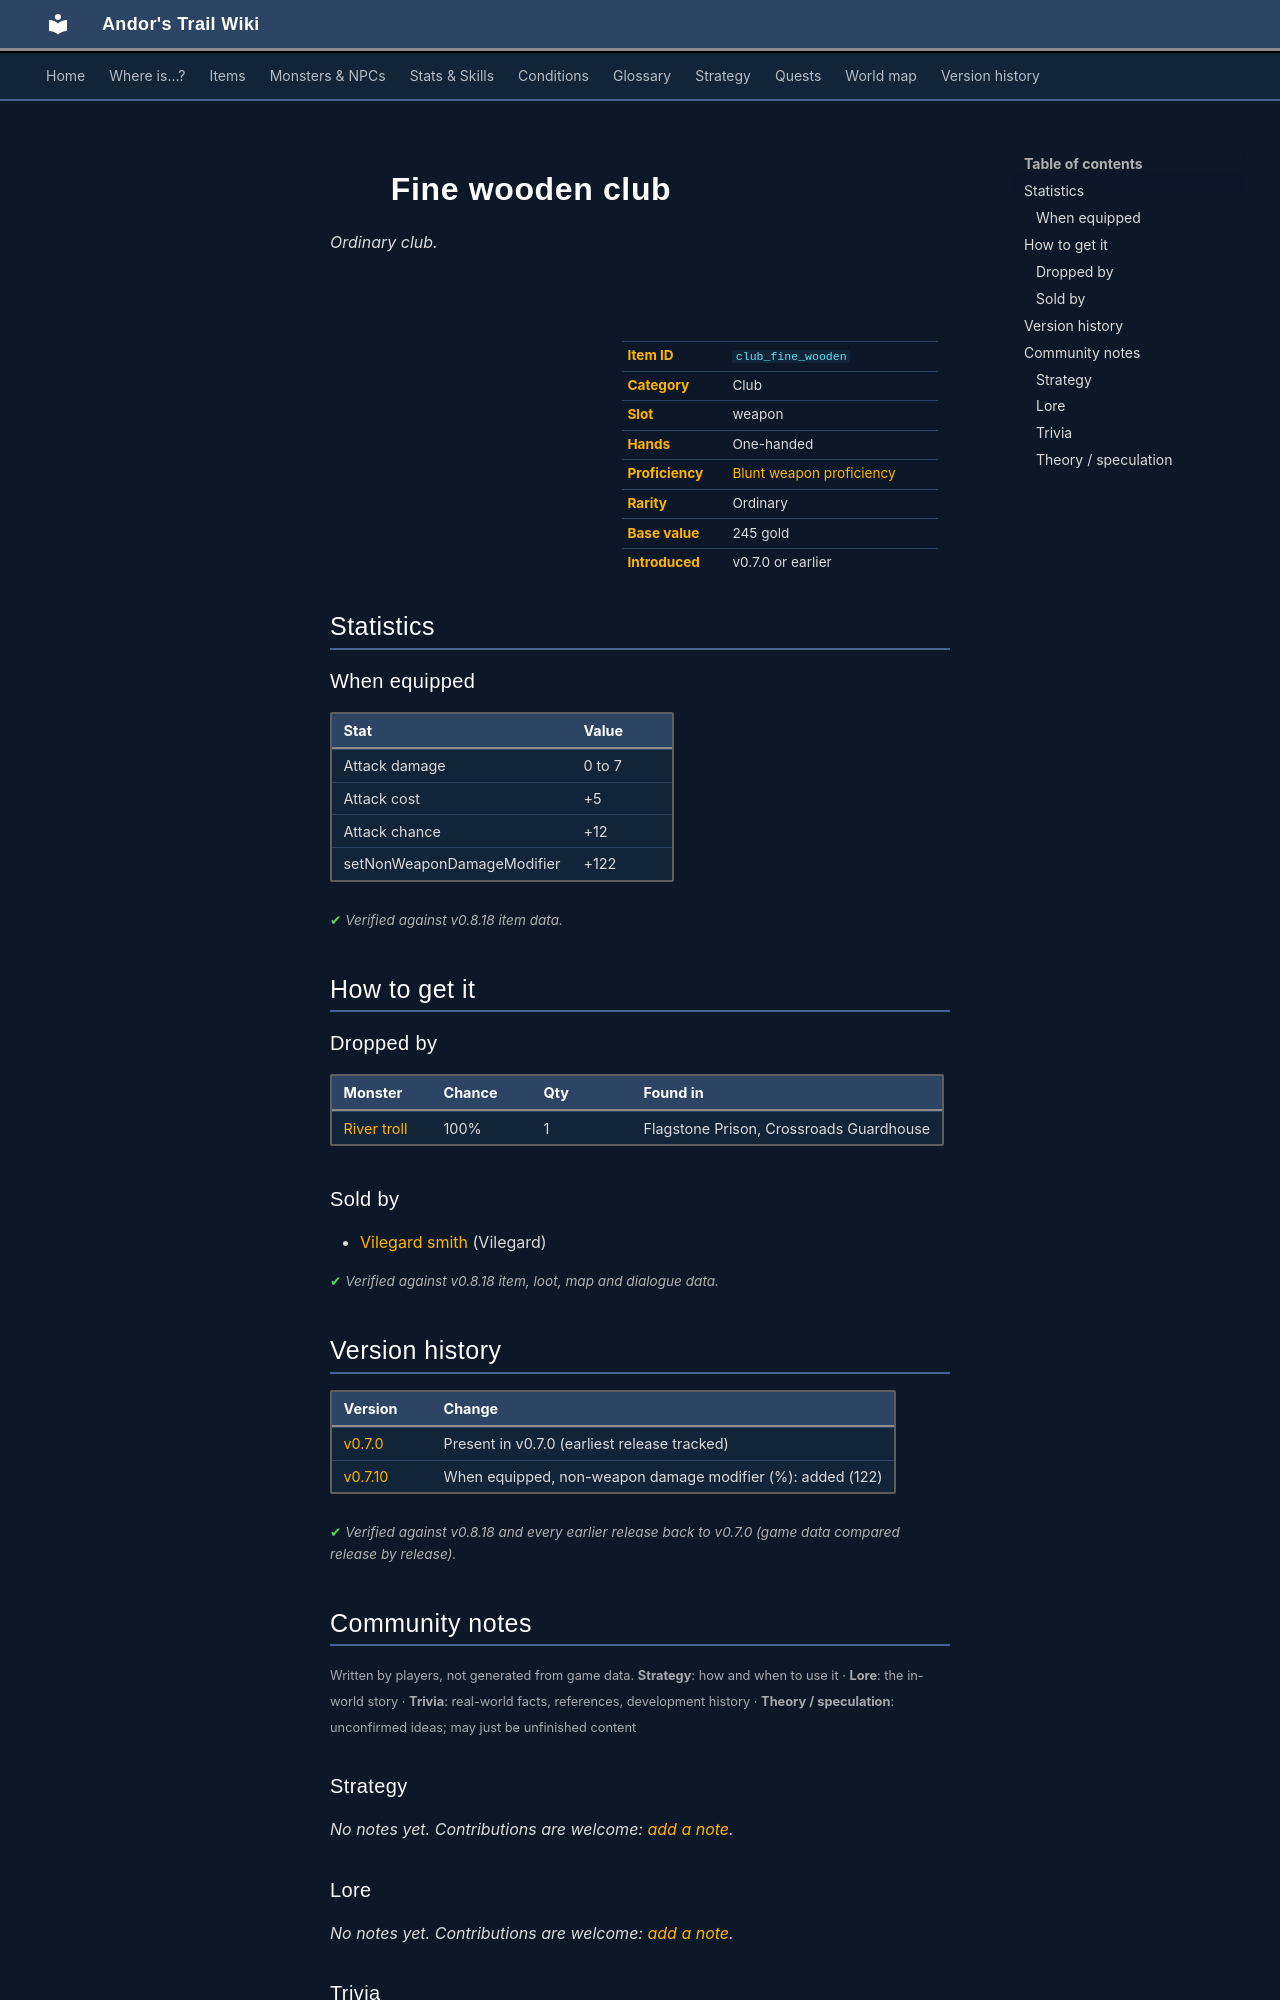

repository: asdfghjkl628/Andor-s-Trail-Wikiiii · page: items/club_fine_wooden/index.html · generator: mkdocs

---
description: "Fine wooden club is a ordinary club in Andor's Trail (Attack damage 0 to 7, Attack cost +5, Attack chance +12, setNonWeaponDamageModifier +122). How to get it: monster drops, shops."
---

# ![](../assets/icons/items/items_weapons_42.png){ .sprite } Fine wooden club

*Ordinary club.*

<div class="infobox" markdown>

<p class="ib-img"><img class="sprite" src="../../assets/icons/items/items_weapons_42.png" alt=""></p>

| | |
|---|---|
| **Item ID** | `club_fine_wooden` |
| **Category** | Club |
| **Slot** | weapon |
| **Hands** | One-handed |
| **Proficiency** | [Blunt weapon proficiency](../skills/weaponProficiencyBlunt.md) |
| **Rarity** | Ordinary |
| **Base value** | 245 gold |
| **Introduced** | v0.7.0 or earlier |

</div>

## Statistics

### When equipped

| Stat | Value |
|---|---|
| Attack damage | 0 to 7 |
| Attack cost | +5 |
| Attack chance | +12 |
| setNonWeaponDamageModifier | +122 |

<p class="verified">Verified against v0.8.18 item data.</p>

## How to get it

### Dropped by

| Monster | Chance | Qty | Found in |
|---|---|---|---|
| [River troll](../monsters/rivertroll.md) | 100% | 1 | Flagstone Prison, Crossroads Guardhouse |

### Sold by

- [Vilegard smith](../monsters/vilegard_smith.md) (Vilegard)


<p class="verified">Verified against v0.8.18 item, loot, map and dialogue data.</p>


## Version history

| Version | Change |
|---|---|
| [v0.7.0](../versions/0.7.0.md) | Present in v0.7.0 (earliest release tracked) |
| [v0.7.10](../versions/0.7.10.md) | When equipped, non-weapon damage modifier (%): added (122) |

<p class="verified">Verified against v0.8.18 and every earlier release back to v0.7.0 (game data compared release by release).</p>


## Community notes

<small>Written by players, not generated from game data. **Strategy**: how and when to use it · **Lore**: the in-world story · **Trivia**: real-world facts, references, development history · **Theory / speculation**: unconfirmed ideas; may just be unfinished content</small>

### Strategy

*No notes yet. Contributions are welcome: [add a note](https://github.com/asdfghjkl628/Andor-s-Trail-Wikiiii/new/main/notes/items?filename=club_fine_wooden.md&value=%23%23%20Strategy%0A%0A%3C%21--%20how%20and%20when%20to%20use%20it%20--%3E%0A%0A%23%23%20Lore%0A%0A%3C%21--%20the%20in-world%20story%20--%3E%0A%0A%23%23%20Trivia%0A%0A%3C%21--%20real-world%20facts%2C%20references%2C%20development%20history%20--%3E%0A%0A%23%23%20Theory%20/%20speculation%0A%0A%3C%21--%20unconfirmed%20ideas%3B%20may%20just%20be%20unfinished%20content%20--%3E%0A).*

### Lore

*No notes yet. Contributions are welcome: [add a note](https://github.com/asdfghjkl628/Andor-s-Trail-Wikiiii/new/main/notes/items?filename=club_fine_wooden.md&value=%23%23%20Strategy%0A%0A%3C%21--%20how%20and%20when%20to%20use%20it%20--%3E%0A%0A%23%23%20Lore%0A%0A%3C%21--%20the%20in-world%20story%20--%3E%0A%0A%23%23%20Trivia%0A%0A%3C%21--%20real-world%20facts%2C%20references%2C%20development%20history%20--%3E%0A%0A%23%23%20Theory%20/%20speculation%0A%0A%3C%21--%20unconfirmed%20ideas%3B%20may%20just%20be%20unfinished%20content%20--%3E%0A).*

### Trivia

*No notes yet. Contributions are welcome: [add a note](https://github.com/asdfghjkl628/Andor-s-Trail-Wikiiii/new/main/notes/items?filename=club_fine_wooden.md&value=%23%23%20Strategy%0A%0A%3C%21--%20how%20and%20when%20to%20use%20it%20--%3E%0A%0A%23%23%20Lore%0A%0A%3C%21--%20the%20in-world%20story%20--%3E%0A%0A%23%23%20Trivia%0A%0A%3C%21--%20real-world%20facts%2C%20references%2C%20development%20history%20--%3E%0A%0A%23%23%20Theory%20/%20speculation%0A%0A%3C%21--%20unconfirmed%20ideas%3B%20may%20just%20be%20unfinished%20content%20--%3E%0A).*
